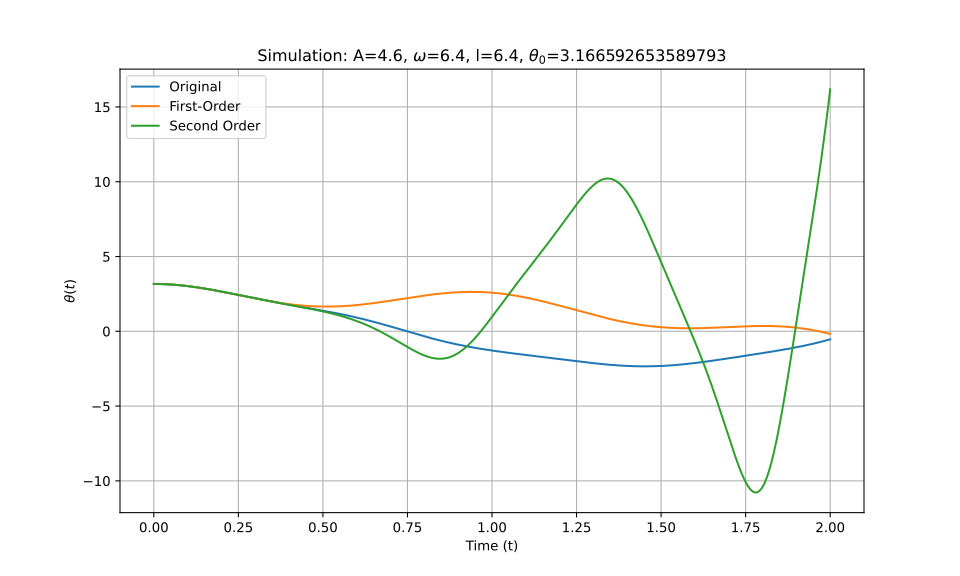

Data behind this chart, as committed beside it:
t_eval, Equation_1, Equation_2, Equation_3
0.0, 3.167, 3.167, 3.167
0.002002, 3.167, 3.167, 3.167
0.004004, 3.166, 3.166, 3.166
0.006006, 3.166, 3.166, 3.166
0.008008, 3.166, 3.166, 3.166
0.01001, 3.165, 3.165, 3.165
0.01201, 3.164, 3.164, 3.164
0.01401, 3.164, 3.164, 3.164
0.01602, 3.163, 3.163, 3.163
0.01802, 3.162, 3.162, 3.162
0.02002, 3.161, 3.161, 3.161
0.02202, 3.159, 3.159, 3.159
0.02402, 3.158, 3.158, 3.158
0.02603, 3.157, 3.157, 3.157
0.02803, 3.155, 3.155, 3.155
0.03003, 3.153, 3.153, 3.153
0.03203, 3.152, 3.152, 3.152
0.03403, 3.15, 3.15, 3.15
0.03604, 3.148, 3.148, 3.148
0.03804, 3.145, 3.145, 3.145
0.04004, 3.143, 3.143, 3.143
0.04204, 3.141, 3.141, 3.141
0.04404, 3.138, 3.138, 3.138
0.04605, 3.136, 3.136, 3.136
0.04805, 3.133, 3.133, 3.133
0.05005, 3.13, 3.13, 3.13
0.05205, 3.127, 3.127, 3.127
0.05405, 3.124, 3.124, 3.124
0.05606, 3.121, 3.121, 3.121
0.05806, 3.117, 3.117, 3.117
0.06006, 3.114, 3.114, 3.114
0.06206, 3.11, 3.11, 3.11
0.06406, 3.106, 3.107, 3.106
0.06607, 3.103, 3.103, 3.103
0.06807, 3.099, 3.099, 3.099
0.07007, 3.095, 3.095, 3.095
0.07207, 3.091, 3.091, 3.09
0.07407, 3.086, 3.087, 3.086
0.07608, 3.082, 3.083, 3.082
0.07808, 3.078, 3.078, 3.077
0.08008, 3.073, 3.074, 3.073
0.08208, 3.068, 3.069, 3.068
0.08408, 3.064, 3.065, 3.063
0.08609, 3.059, 3.06, 3.059
0.08809, 3.054, 3.055, 3.054
0.09009, 3.049, 3.05, 3.049
0.09209, 3.044, 3.045, 3.043
0.09409, 3.038, 3.04, 3.038
0.0961, 3.033, 3.034, 3.033
0.0981, 3.028, 3.029, 3.027
0.1001, 3.022, 3.023, 3.022
0.1021, 3.017, 3.018, 3.016
0.1041, 3.011, 3.012, 3.011
0.1061, 3.005, 3.007, 3.005
0.1081, 2.999, 3.001, 2.999
0.1101, 2.993, 2.995, 2.993
0.1121, 2.987, 2.989, 2.987
0.1141, 2.981, 2.983, 2.981
0.1161, 2.975, 2.976, 2.975
0.1181, 2.969, 2.97, 2.968
... 940 more rows
